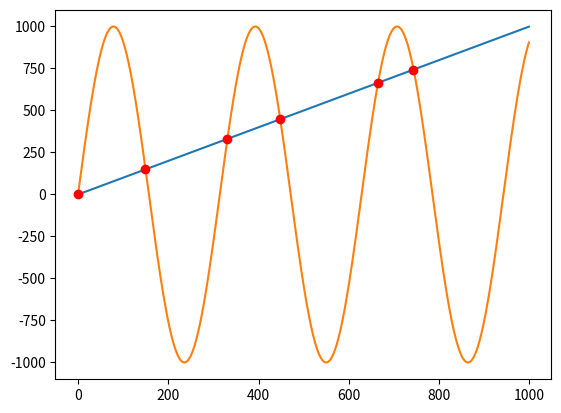

Reproduce this figure in Python.
import numpy as np
import matplotlib.pyplot as plt

x = np.arange(0, 1000)
line = np.arange(0, 1000)
curve = np.sin(np.arange(0, 10, 0.01) * 2) * 1000

plt.plot(x, line, '-')
plt.plot(x, curve, '-')

idx = np.argwhere(np.diff(np.sign(line - curve))).flatten()
# print(line)
# print(curve)
print(idx)

plt.plot(x[idx], line[idx], 'ro')
plt.show()